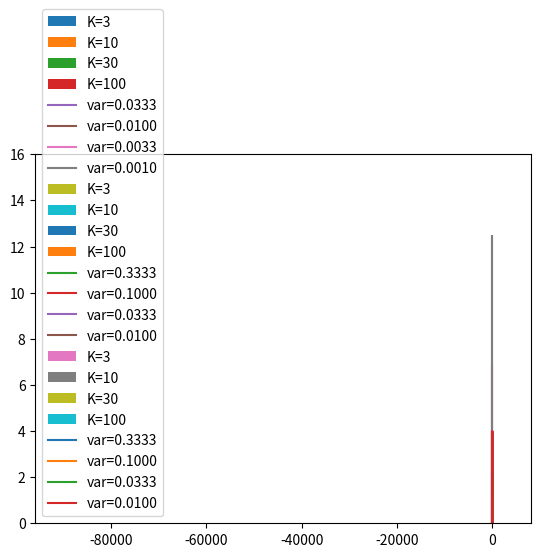

Python code for this plot:
import numpy as np
import matplotlib.pyplot as plt
from scipy.stats import norm, cauchy
import random

Ks = [3, 10, 30, 100]

# Plots an histogram of z values
# rand: a function returning random number
def plot_z(rand):
  for K in Ks:
    # Generate 10^4 mean values of K random numbers
    z_array = [np.mean([rand() for _ in range(K)]) for _ in range(10**4)]
    plt.hist(z_array, bins=100, density=True, label="K={}".format(K))

# Plots the norm pdf in the range [min, max]
def plot_norm(mu, var_base, min, max):
  for K in Ks:
    # I try to generically fit a norm based on the K size
    variance = var_base / K
    sigma = np.sqrt(variance)
    x = np.linspace(min, max, 100)
    plt.plot(x, norm.pdf(x, mu, sigma), label="var={:.4f}".format(variance))


# Uniform distribution
plot_z(lambda: np.random.uniform(-0.5, 0.5))
plot_norm(0, 0.1, -0.5, 0.5)
plt.legend()
plt.show()

# Exp distribution
plot_z(lambda: np.random.exponential())
plot_norm(1, 1, 0, 3)
plt.legend()
plt.show()

# Exp distribution
plot_z(lambda: np.random.standard_cauchy())
plot_norm(1, 1, 0, 3)
plt.legend()
plt.show()